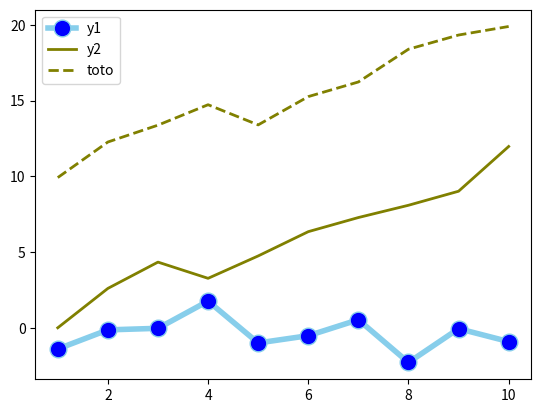

This chart was generated by the following Python code:
#!/usr/bin/env python3
# -*- coding: utf-8 -*-
"""
Created on Thu Sep  6 13:28:40 2018

[redacted]
"""

# libraries
import matplotlib.pyplot as plt
import numpy as np
import pandas as pd
 
# Data
df=pd.DataFrame({'x': range(1,11), 'y1': np.random.randn(10), 'y2': np.random.randn(10)+range(1,11), 'y3': np.random.randn(10)+range(11,21) })
 
# multiple line plot
plt.plot( 'x', 'y1', data=df, marker='o', markerfacecolor='blue', markersize=12, color='skyblue', linewidth=4)
plt.plot( 'x', 'y2', data=df, marker='', color='olive', linewidth=2)
plt.plot( 'x', 'y3', data=df, marker='', color='olive', linewidth=2, linestyle='dashed', label="toto")
plt.legend()
